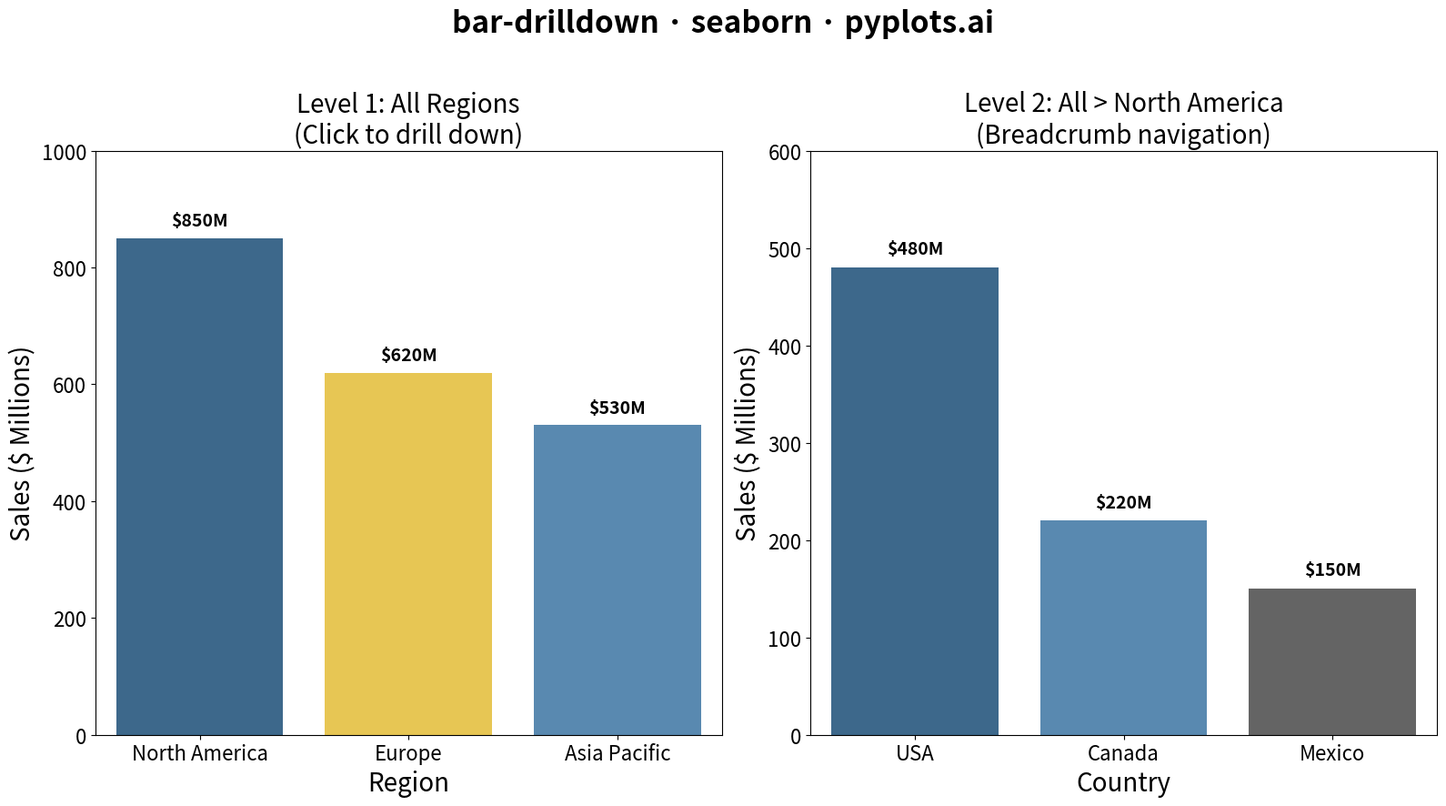

The script that saved this image:
""" pyplots.ai
bar-drilldown: Column Chart with Hierarchical Drilling
Library: seaborn 0.13.2 | Python 3.13.11
Quality: 82/100 | Created: 2026-01-16
"""

import matplotlib.pyplot as plt
import pandas as pd
import seaborn as sns


# Hierarchical data: Company sales by region and country
# Root level: Regions
# Second level: Countries within each region
data = {
    "id": ["NA", "EU", "APAC", "USA", "CAN", "MEX", "UK", "DE", "FR", "JP", "CN", "AU"],
    "name": [
        "North America",
        "Europe",
        "Asia Pacific",
        "USA",
        "Canada",
        "Mexico",
        "UK",
        "Germany",
        "France",
        "Japan",
        "China",
        "Australia",
    ],
    "value": [850, 620, 530, 480, 220, 150, 230, 250, 140, 180, 230, 120],
    "parent": [None, None, None, "NA", "NA", "NA", "EU", "EU", "EU", "APAC", "APAC", "APAC"],
}

df = pd.DataFrame(data)

# Create figure with two subplots showing drill-down concept
fig, axes = plt.subplots(1, 2, figsize=(16, 9))

# Left plot: Root level (Regions)
root_df = df[df["parent"].isna()].copy()
sns.barplot(
    data=root_df, x="name", y="value", hue="name", palette=["#306998", "#FFD43B", "#4B8BBE"], ax=axes[0], legend=False
)

# Add value labels on bars
for i, (_, row) in enumerate(root_df.iterrows()):
    axes[0].text(i, row["value"] + 15, f"${row['value']}M", ha="center", va="bottom", fontsize=14, fontweight="bold")

axes[0].set_xlabel("Region", fontsize=20)
axes[0].set_ylabel("Sales ($ Millions)", fontsize=20)
axes[0].set_title("Level 1: All Regions\n(Click to drill down)", fontsize=20)
axes[0].tick_params(axis="both", labelsize=16)
axes[0].set_ylim(0, 1000)


# Right plot: Drilled into North America (simulated drill-down)
na_children = df[df["parent"] == "NA"].copy()
colors = ["#306998", "#4B8BBE", "#646464"]
sns.barplot(data=na_children, x="name", y="value", hue="name", palette=colors, ax=axes[1], legend=False)

# Add value labels on bars
for i, (_, row) in enumerate(na_children.iterrows()):
    axes[1].text(i, row["value"] + 10, f"${row['value']}M", ha="center", va="bottom", fontsize=14, fontweight="bold")

axes[1].set_xlabel("Country", fontsize=20)
axes[1].set_ylabel("Sales ($ Millions)", fontsize=20)
axes[1].set_title("Level 2: All > North America\n(Breadcrumb navigation)", fontsize=20)
axes[1].tick_params(axis="both", labelsize=16)
axes[1].set_ylim(0, 600)


# Main title
fig.suptitle("bar-drilldown · seaborn · pyplots.ai", fontsize=24, fontweight="bold", y=0.98)

plt.tight_layout(rect=[0, 0, 1, 0.95])
plt.savefig("plot.png", dpi=300, bbox_inches="tight")
